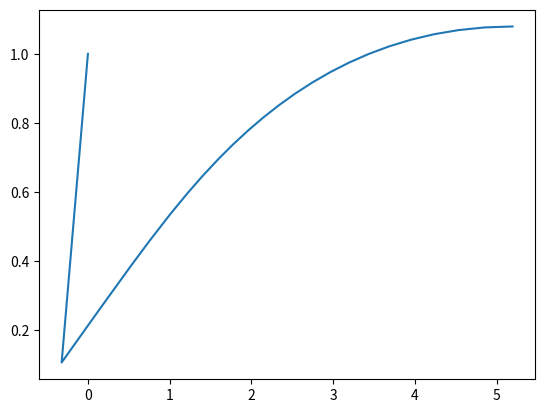

Here is the Python script that generated this plot:
# -*- coding: utf-8 -*-
"""
Created on Tue Mar 07 21:12:53 2017

[redacted]
"""

import math
from matplotlib.patches import Polygon
import matplotlib.pyplot as plt
import numpy as np

"""
implementation of method of characteristics for sizing a nozzle for shock free flow
"""


# constants
MAX_RGB = 255
THROAT_MACH_NUM = 1


def rgb(minimum, maximum, value):
    """
    calculate rgb values scaled between max and min for use in colormaps
    
    input:
        minimum, maximum - colormaps bounds
        value - scaled value
    
    output:
        HEX - RGB values scaled 0 to 255 converted to HEX
    """
    minimum, maximum = float(minimum), float(maximum)
    ratio = 2 * (value - minimum) / (maximum - minimum)
    b = int(max(0, 255 * (1 - ratio)))
    r = int(max(0, 255 * (ratio - 1)))
    
    g = 255 - b - r
    
    return '#%02x%02x%02x' % (r, g, b)


def intercept(x1, y1, t1, x2, y2, t2):
    """Calculate the intercept coordinates of two lines defined by an angle and start coordinates.
    
    :param <int> x1: Point A x-coordinate
    :param <int> y1: Point A y-coordinate
    :param <int> theta1: Point A angle
    :param <int> x2: Point B x-coordinate
    :param <int> y2: Point B y-coordinate
    :param <int> theta2: Point B angle
    
    :return <int> x: Intersection x-coordinate
    :return <int> y: Intersection y-coordinate
    """

    # Lines with the same angle do not intersect
    if t2 == t1:
        x = y = None
    # Calculate intersection
    else:
        x = ((y1 - y2) * np.cos(t1) * np.cos(t2) + x2 * np.sin(t2) * np.cos(t1) - x1 * np.sin(t1) * np.cos(t2)) / np.sin(t2 - t1)
        y = ((x1 - x2) * np.sin(t1) * np.sin(t2) + y2 * np.cos(t2) * np.sin(t1) - y1 * np.cos(t1) * np.sin(t2)) / np.sin(t1 - t2)

    return np.real(x), np.real(y)


def nu(m, gamma):
    """
    compute prandtl meyer angles given by input mach numbers
    
    input:
        m - mach numbers
        gamma - specific heat ratio
    
    output:
        n - prandtl meyer angles (radians)
    """
    return np.sqrt((gamma + 1) / (gamma - 1)) * np.arctan(np.sqrt((gamma - 1) / (gamma + 1) * (m**2 - 1))) - np.arctan(np.sqrt(m**2 - 1))


def m_nu(n, gamma):
    """
    compute mach numbers given by set of prandtl meyer angles
    
    input:
        n - pm angles (radians)
        gamma - specific heat ratio
    
    output:
        m - mach numbers
    """
    if isinstance(n, (int, float)):
        n = np.array([n])

    m = np.zeros(n.shape)
    numax = (np.sqrt((gamma + 1) / (gamma - 1)) - 1) * np.pi / 2

    for i in range(len(n)):
        if n[i] < 0 or n[i] > numax:
            m[i] = np.nan
        elif n[i] == 0:
            m[i] = 1
        else:
            mnew = 2
            m[i] = 0
            while (abs(mnew - m[i]) > 0.00001):
                m[i] = mnew
                fm = nu(m[i], gamma) - n[i]
                fdm = np.sqrt(m[i]**2 - 1) / (1 + 0.5 * (gamma - 1) * m[i] ** 2) / m[i]
                mnew = m[i] - fm / fdm
            m[i] = mnew

    return m


def complex_wave(thetai, pmi, xi, yi, bc, gamma):
    """
    Implement MOC in a complex wave region formed by the reflection of a simple wave
    from a plane wall. MOC solves for the flow & wave geometry in this triangular complex wave
    region.

    Inputs are of size 1xN where N is the number of wavelets to be computed. They are ordered
    with the upstream wavelet first.

    Outputs are of size NxN where:
        - 1st row represents the incoming wave boundary (replicates the inputs)
        - Last column represents the outgoing wave boundary
        - Main diagonal represents values on the wall

    :param <np.array> thetai: Flow angles measured from the x-axis (radians)
    :param <np.array> pmi: Prandtl-Meyer angles (radians)
    :param <np.array> xi: X-coordinates along the incoming wave boundary
    :param <np.array> yi: Y-coordinates along the incoming wave boundary
    :param <float> bc: Angle of the wall from which the wave is reflecting (radians)
    :param <float> gamma: Specific heat ratio
    
    :return <np.array> theta: Flow angles measured from the x-axis (radians)
    :return <np.array> pm: Prandtl-Meyer angles (radians)
    :return <np.array> x: X-coordinates along the outgoing wave boundary
    :return <np.array> y: Y-coordinates along the outgoing wave boundary
    """
    # Calculate Mach # and angle
    mach_numbersi = m_nu(pmi, gamma)
    mach_anglesi = np.arcsin(1 / mach_numbersi)

    # Determine characteristic family i.e C- or C+
    slope = math.atan2(yi[1] - yi[0], xi[1] - xi[0]) - thetai[0]
    if abs(slope - mach_anglesi[0]) < abs(slope + mach_anglesi[0]):
        # C- characteristic
        c = -1
    else:  # C+ characteristic
        c = 1
        
    # Initialize outputs
    nwaves = len(thetai)
    theta = np.zeros((nwaves, nwaves))
    pm = theta.copy()
    x = theta.copy()
    y = theta.copy()
    mach_angles = theta.copy()

    theta[0, :] = thetai
    pm[0, :] = pmi
    x[0, :] = xi
    y[0, :] = yi
    mach_angles[0, :] = mach_anglesi

    # Iterate through each grid point
    for i in range(1, nwaves):
        for j in range(i, nwaves):
            # Check if point is on the wall
            if i == j:
                # Apply boundary condition
                theta[i, j] = bc
                # Calculate prandtl-meyer and mach angle
                pm[i, j] = pm[i-1, j] + c * (theta[i, j] - theta[i-1, j])
                mach_angles[i, j] = np.arcsin(1/m_nu(pm[i, j], gamma))
                # Calculate coordinates
                cur_angle = (theta[i-1, j] + c * mach_angles[i-1, j] + theta[i, j] + c * mach_angles[i, j]) / 2
                prev_angle = (theta[i-1, j-1] + theta[i,j]) / 2
                x[i, j], y[i, j] = intercept(x[i-1, j], y[i-1, j], cur_angle, x[i-1, j-1], y[i-1, j-1], prev_angle)

            # Normal grid point
            else:
                # Determine theta from previous point
                theta[i, j] = 0.5 * (theta[i, j-1] + theta[i-1, j] + c * (pm[i, j-1] - pm[i-1, j]))
                pm[i, j] = pm[i, j-1] + c * (theta[i, j-1] - theta[i, j])
                mach_angles[i, j] = np.arcsin(1/m_nu(pm[i, j], gamma))
                # Calculate coordinates
                cur_angle = (theta[i, j-1] - c * mach_angles[i, j-1] + theta[i, j] - c * mach_angles[i, j]) / 2
                prev_angle = (theta[i-1, j] + c * mach_angles[i-1, j] + theta[i, j] + c * mach_angles[i, j]) / 2
                x[i, j], y[i, j] = intercept(x[i, j-1], y[i, j-1], cur_angle, x[i-1, j], y[i-1, j], prev_angle)

    return theta, pm, x, y


def simple_wave(thetai, pmi, xi, yi, leading_length, gamma):
    """
    Implement MOC in a simple wave region where only straight waves of one characteristic
    family exist. MOC solves for the flow & wave geometry in simple wave region terminated by
    a characteristic of the opposite sign.

    Inputs are of size 1xN where N is the number of wavelets to be computed. They are ordered
    with the upstream wavelet first.

    Outputs are of size 2xN where the first row replicates the inputs and second row provides
    the values at the outgoing wave boundary.

    :param <np.array> thetai: Flow angles measured from the x-axis (radians)
    :param <np.array> pmi: Prandtl-Meyer angles (radians)
    :param <np.array> xi: X-coordinates along the incoming wave boundary
    :param <np.array> yi: Y-coordinates along the incoming wave boundary
    :param <float> leading_length: Leading wavelet length (sign gives characteristic family, C- or C+)
    :param <float> gamma: Specific heat ratio
    
    :return <np.array> theta: Flow angles measured from the x-axis (radians)
    :return <np.array> pm: Prandtl-Meyer angles (radians)
    :return <np.array> x: X-coordinates along the outgoing wave boundary
    :return <np.array> y: Y-coordinates along the outgoing wave boundary
    """
    
    # Determine characteristic family i.e C- or C+
    characteristic_family = np.sign(leading_length)  # 1 or -1
    leading_length = abs(leading_length)

    # Initialize outputs
    nwaves = len(thetai)
    theta = np.zeros((2, nwaves))
     
    pm = theta.copy()
    pm[:, :] = pmi

    x = theta.copy()
    x[0, :] = xi

    y = theta.copy()
    y[0, :] = yi

    theta[:, :] = thetai

    # Calculate Mach # and angle
    mach_numbers = m_nu(pmi, gamma)
    mach_angles = np.arcsin(1 / mach_numbers)

    # Calculate coordinates of 1st centerline point
    x[1, 0] = xi[0] + leading_length * np.cos(thetai[0] + characteristic_family * mach_angles[0])
    y[1, 0] = yi[0] + leading_length * np.sin(thetai[0] + characteristic_family * mach_angles[0])

    x = np.real(x)
    y = np.real(y)

    # Calculate coordinates of all other points
    for j in range(1, nwaves):
        # Find the current and previous point angles
        cur_angle = thetai[j] + characteristic_family * mach_angles[j]
        prev_angle = (thetai[j-1] + thetai[j] - characteristic_family * (mach_angles[j-1] + mach_angles[j])) / 2
        # Determine the intersection point
        x[1, j], y[1, j] = intercept(xi[j], yi[j], cur_angle, x[1, j-1], y[1, j-1], prev_angle)

    return theta, pm, x, y

    
def simple_wave_boundary(thetai, pmi, xi, yi, c, a0, x0, y0, gamma):
    """
    Implement MOC in a simple wave region along with the wall shape needed to cancel its
    reflection. MOC solves for the flow & wave geometry.

    Inputs are of size 1xN where N is the number of wavelets to be computed. They are ordered
    with the upstream wavelet first.

    Outputs are of size 2xN where the first row replicates the inputs and second row provides
    the values at the outgoing wave boundary.

    :param <np.array> thetai: Flow angles measured from the x-axis (radians)
    :param <np.array> pmi: Prandtl-Meyer angles (radians)
    :param <np.array> xi: X-coordinates along the incoming wave boundary
    :param <np.array> yi: Y-coordinates along the incoming wave boundary
    :param <int> c: Characteristic family (C+ or C-)
    :param <float> theta0: Flow angle of the last point on the flow boundary (radians)
    :param <float> x0: X-coordinate of the last point on the flow boundary
    :param <float> y0: Y-coordinate of the last point on the flow boundary
    :param <float> gamma: Specific heat ratio
    
    :return <np.array> theta: Flow angles measured from the x-axis (radians)
    :return <np.array> pm: Prandtl-Meyer angles (radians)
    :return <np.array> x: X-coordinates along the outgoing wave boundary
    :return <np.array> y: Y-coordinates along the outgoing wave boundary
    """
    
    # Initialize outputs
    nwaves = len(thetai)
    theta = np.zeros((2, nwaves))
     
    pm = theta.copy()
    pm[:, :] = pmi

    x = theta.copy()
    x[0, :] = xi

    y = theta.copy()
    y[0, :] = yi

    theta[:, :] = thetai

    # Calculate Mach # and angle
    mach_numbers = m_nu(pmi, gamma)
    mach_angles = np.arcsin(1 / mach_numbers)
    
    # Calculate coordinates of 1st point
    x[1, 0], y[1, 0] = intercept(xi[0], yi[0], thetai[0] + c * mach_angles[0], x0, y0, (a0 + thetai[0]) / 2)

    # Calculate coordinates of all other points
    for j in range(1, nwaves):
        # Find the current and previous point angles
        cur_angle = thetai[j] + c * mach_angles[j]
        prev_angle = (thetai[j-1] + thetai[j]) / 2
        # Determine the intersection point                     
        x[1, j], y[1, j] = intercept(xi[j], yi[j], cur_angle, x[1, j-1], y[1, j-1], prev_angle)

    return theta, pm, x, y


def uniform_plot(ax, a, n, x, y, gamma, cl, ch):
    """
    plot contours of mach number for a uniform flow region

    input:
        ax - axis handle
        a, n, x, y, g - output of simple_wave or simple_wave_boundary function
        cl, ch - mach number bounds

    output:
        countour plot
    """
    m = np.zeros(n.shape)
    
    for i in range(len(n)):
        m[i, :] = m_nu(n[i, :], gamma)
    
    xp = x
    yp = y
    
    coli = round(1 + (np.mean(m[:]) - cl) / (ch - cl) * 255)
    
    if coli < 0:
        coli = 0
    elif coli > 255:
        coli = 255
        
    poly = Polygon(zip(xp, yp), closed=True, edgecolor='black', facecolor=rgb(0, 255, coli))
    ax.add_patch(poly)
    
    return 
    
    

def simple_plot(ax, a, n, x, y, gamma, cl, ch):
    """
    plot contours of mach number for a simple wave solution

    input:
        ax - axis handle
        a, n, x, y, g - output of simple_wave or simple_wave_boundary function
        cl, ch - mach number bounds

    output:
        countour plot
    """
    
    nwaves = a.shape[1]
    m = np.zeros(n.shape)

    for i in range(len(n)):
        m[i, :] = m_nu(n[i, :], gamma)

    for j in range(1, nwaves):
        xp = (x[1, j], x[1, j-1], x[0, j-1], x[0, j])
        yp = (y[1, j], y[1, j-1], y[0, j-1], y[0, j])
        coli = round(1+((m[1, j] + m[1, j-1] + m[0, j-1] + m[0, j])/4 - cl) / (ch - cl) * 255)
        if coli < 0:
            coli = 0
        elif coli > 255:
            coli = 255
        
        poly = Polygon(zip(xp, yp), closed=True, edgecolor='black', facecolor=rgb(0, 255, coli))
        ax.add_patch(poly)

    return


def complex_plot(ax, a, n, x, y, gamma, cl, ch):
    """
    plot contours of mach number for a complex wave solution

    input:
        ax - axis handle
        a, n, x, y, g - output of complex_wave function
        cl, ch - mach number bounds

    output:
        countour plot
    """

    nwaves = a.shape[1]
    m = np.zeros(n.shape)
    
    for i in range(len(n)):
        m[i, :] = m_nu(n[i, :], gamma)

    for i in range(1, nwaves):
        for j in range(i, nwaves):
            if i == j:
                xp = (x[i, j], x[i-1, j-1], x[i-1, j])
                yp = (y[i, j], y[i-1, j-1], y[i-1, j])
                coli = round(1+((m[i, j] + m[i-1, j-1] + m[i-1, j]) / 3 - cl) / (ch-cl) * 255)
                if coli < 0:
                    coli = 0
                elif coli > 255:
                    coli = 255
            else:
                xp = (x[i, j], x[i, j-1], x[i-1, j-1], x[i-1, j])
                yp = (y[i, j], y[i, j-1], y[i-1, j-1], y[i-1, j])
                coli = round(1+((m[i, j] + m[i, j-1] + m[i-1, j-1] + m[i-1, j])/4 - cl) / (ch - cl) * 255)
                if coli < 0:
                    coli = 0
                elif coli > 255:
                    coli = 255
            poly = Polygon(zip(xp, yp), closed=True, edgecolor='black', facecolor=rgb(0, 255, coli))
            ax.add_patch(poly)
            
    return


def moc_minimum_length_nozzle(mexit, throat_height, gamma, nwaves, plot_fig):
    """
    compute the shape of and flow through a minimum length nozzle given a design
    exit mach number using method of charateristics (moc), unit process
    
    involves solving compatibility equations step by step along the characteristic
    lines (along which flow variables are continuous, but deritivatics are indeterminate)
    
    moc allows for designing supersonic nozzle contour for shock-free, istentropic flow
    that accounts for multi-dimensional nature. subsonic flow is accelerated to sonic 
    speed at the throat (sonic line usually curved due to 2-d nature, but is assumed
    straight). 3 distinct flow regimes form = simple wave, complex wave and simple wave
    with boundary
    
    rocket nozzles must be as short as possible to minimize weight - aka minimum length
    nozzle - wherein expansion section is shrunk to a point and expansion takes
    place through a centered prandtl-meyer wave emanating from a sharp corner throat 
    with angle theta_wmax. moc determines length L such that shock-free flow results and
    a nozzle shorter than L will have shocks within the nozzle.
    
    for a minimum length nozzle, the expansion angle of the wall downstream of the throat
    is equal to 1/2 the prandtl meyer function for the design exit mach number
    
    input:
        mexit - exit mach number (design parameter)
        throat_height - height of throat (m)
        gamma - specific heat ratio
        nwaves - # of increments for corner expansion fan (higher number - more accurate calculation)
    
    output:
        ... - nozzle countour
        nozzle_length - nozzle length
        nozzle_height - nozzle height at exit
    """
    astart = nu(mexit, gamma) / 2  # expansion angle of wall downstream of throat
    ai_1 = [astart/nwaves/1000, astart/nwaves/100, astart/nwaves/10, astart/nwaves/2]
    ai_2 = list(np.linspace(astart/(nwaves-1), astart, nwaves))
    
    ai = np.array(ai_1 + ai_2)
    xi = np.zeros(ai.shape)
    yi = np.ones(ai.shape) * throat_height
    ni = ai.copy()
    #le = -m_nu(ni[0], gamma)
    le = -throat_height
    mmax = m_nu(max(ai) * 2, gamma)

    cl = 1  # throat mach number
    ch = mmax

    # Simple Wave Region
    a1, n1, x1, y1 = simple_wave(ai, ni, xi, yi, le, gamma)
    # Complex Wave Reflection
    a2, n2, x2, y2 = complex_wave(a1[-1, :], n1[-1, :], x1[-1, :], y1[-1, :], 0, gamma)
    # simple wave boundary
    a3, n3, x3, y3 = simple_wave_boundary(a2[:, -1], n2[:, -1], x2[:, -1], y2[:, -1], 1, xi[-1], yi[-1], ai[-1], gamma)
    
    # plot solution
    if plot_fig:
        fig, ax = plt.subplots(figsize=(18, 9))
    
        simple_plot(ax, a1, n1, x1, y1, gamma, cl, ch)
        complex_plot(ax, a2, n2, x2, y2, gamma, cl, ch)
        simple_plot(ax, a3, n3, x3, y3, gamma, cl, ch)
        uniform_plot(ax, np.array([[a1[0, 0], a1[1, 0], 0]]), np.array([[n1[0, 0], n1[1, 0], 0]]), np.array([x1[0, 0], x1[1, 0], x1[0, 0]]), np.array([y1[0, 0],  y1[1, 0], y1[1, 0]]), gamma, cl, ch)
        uniform_plot(ax, np.array([[a1[0, -1], a1[1, -1], a3[1, 0]]]), np.array([[n1[0, -1], n1[1, -1], n3[1, 0]]]), np.array([x1[0, -1], x1[1, -1], x3[1, 0]]), np.array([y1[0, -1],  y1[1, -1], y3[1, 0]]), gamma, cl, ch)
        uniform_plot(ax, np.array([[a3[0, -1], a3[1, -1], a3[0, -1]]]), np.array([[n3[0, -1], n3[1, -1], n3[0, -1]]]), np.array([x3[0, -1], x3[1, -1], x3[1, -1]]), np.array([y3[0, -1],  y3[1, -1], y3[0, -1]]), gamma, cl, ch)
    
        # format the resulting figure
        plt.autoscale(axis='both', tight=False)
        plt.margins(0.01, 0.01)
        plt.xlabel('x [m]', fontsize=14)
        plt.ylabel('y [m]',fontsize=14)
        plt.title('M_exit', fontsize=20)
        plt.subplots_adjust(top=0.925)
        plt.savefig("moc_nozzle_mexit_{}.png".format(mexit), bbox_to_inches=True)

    # print summary
    nozzle_length = x3[-1, -1]
    nozzle_height = y3[-1, -1]
    mach_number_exit = m_nu(n3[-1, :], gamma)[-1]

    print ("nozzle length: {} [m]".format(nozzle_length))
    print ("nozzle height: {} [m]".format(nozzle_height / throat_height))
    # sanity check
    assert(round(mach_number_exit, 1) == round(mexit, 1))

    return nozzle_length, nozzle_height / throat_height, np.insert(x3[-1, :], 0, x1[0, 0]), np.insert(y3[-1, :], 0, y1[0, 0])


if __name__ == "__main__":
    pass
    length, ae_as, x_vec, y_vec = moc_minimum_length_nozzle(2.4, 1.0, 1.4, 20, False)
    plt.plot(x_vec, y_vec)